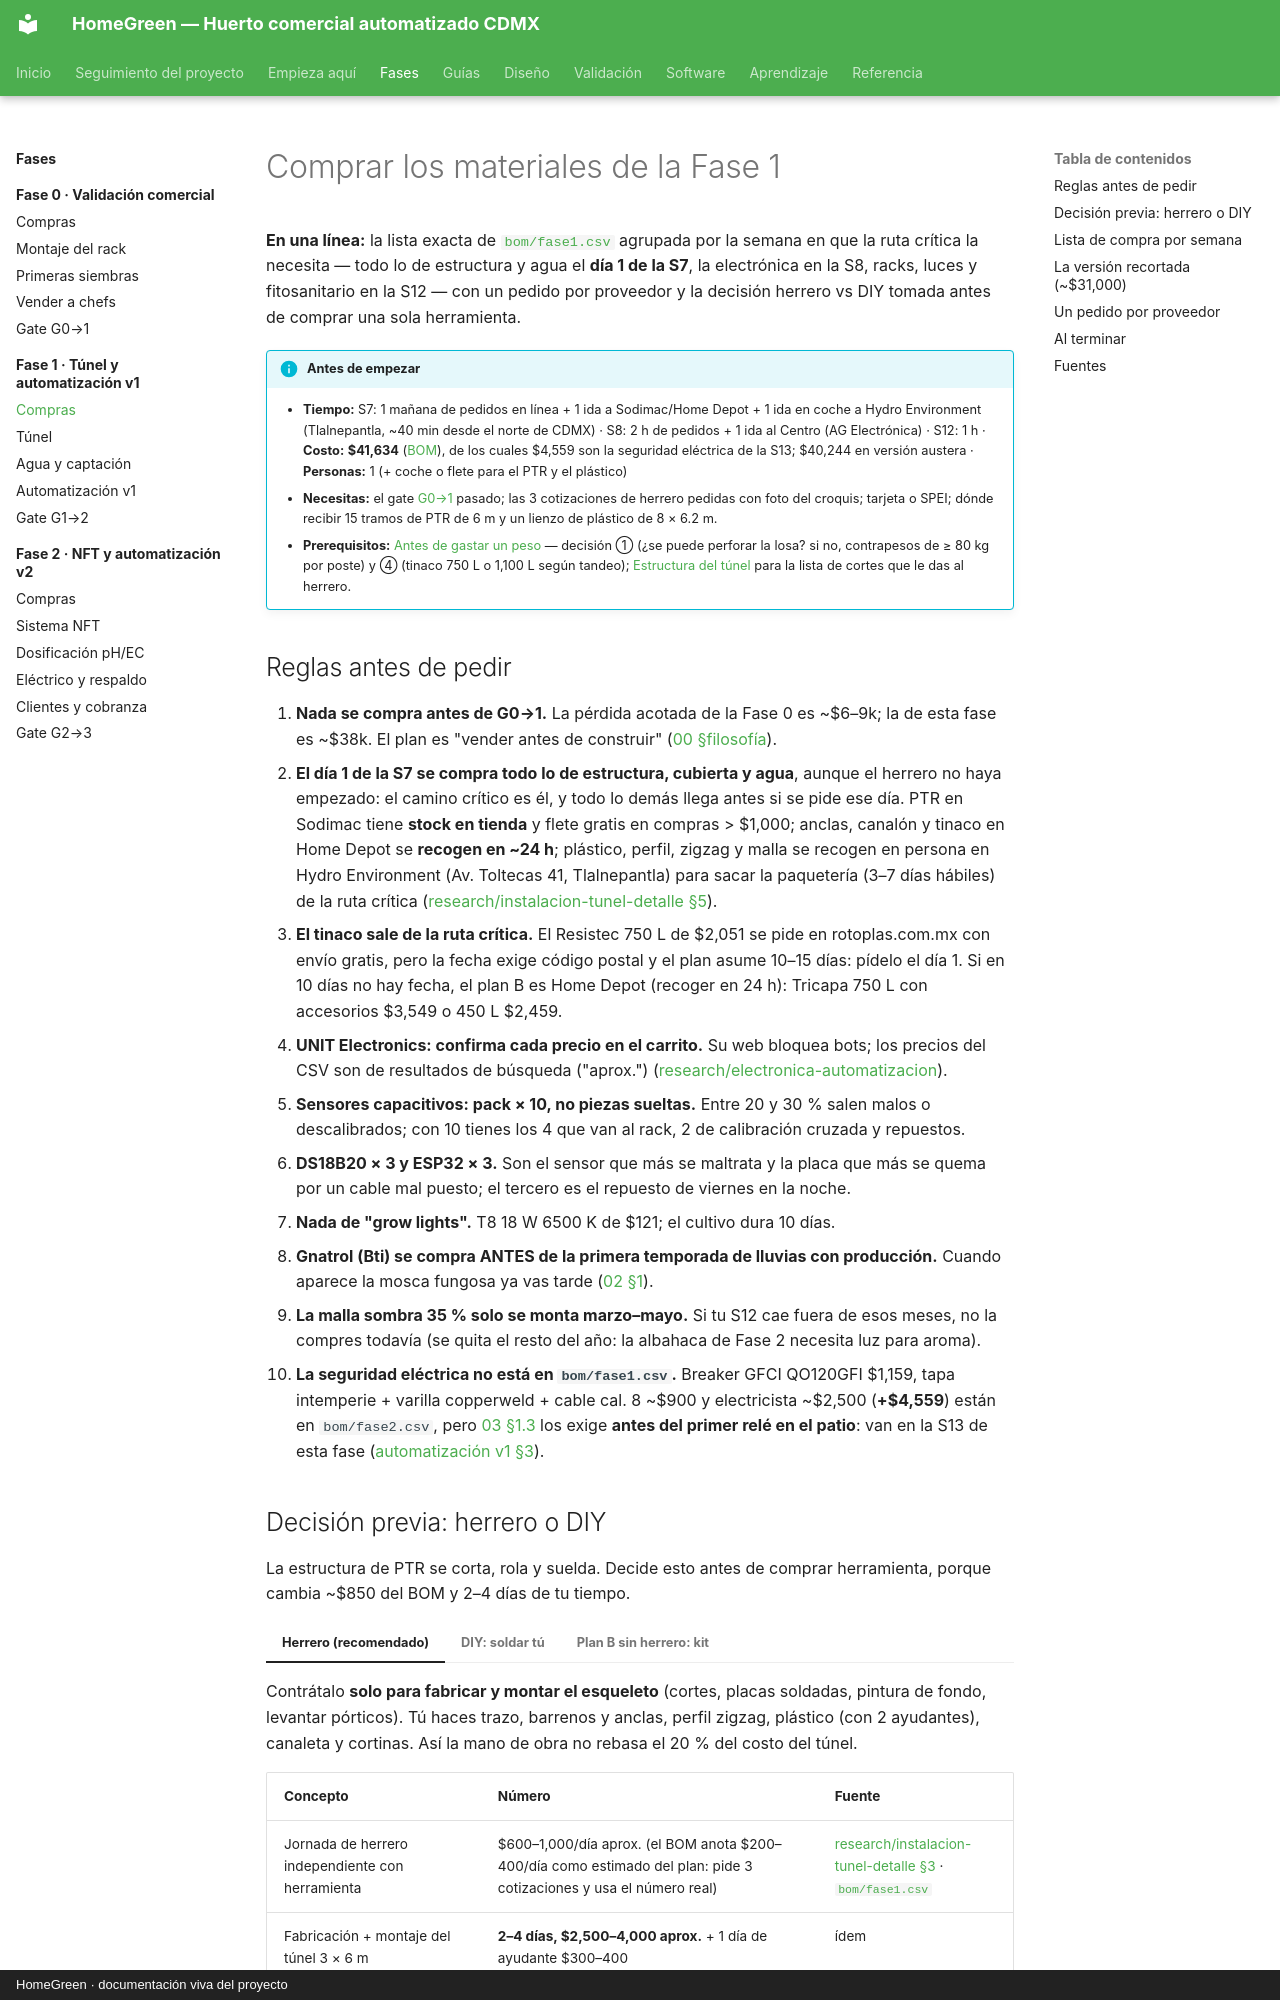

repository: AndresIslas99/HomeGreen · page: fases/fase-1/compras/index.html · generator: mkdocs · copyright: HomeGreen · documentación viva del proyecto

# Comprar los materiales de la Fase 1

**En una línea:** la lista exacta de [`bom/fase1.csv`](https://github.com/AndresIslas99/HomeGreen/blob/main/bom/fase1.csv)
agrupada por la semana en que la ruta crítica la necesita — todo lo de estructura y agua el
**día 1 de la S7**, la electrónica en la S8, racks, luces y fitosanitario en la S12 — con un
pedido por proveedor y la decisión herrero vs DIY tomada antes de comprar una sola herramienta.

!!! info "Antes de empezar"
    - **Tiempo:** S7: 1 mañana de pedidos en línea + 1 ida a Sodimac/Home Depot + 1 ida en coche a Hydro Environment (Tlalnepantla, ~40 min desde el norte de CDMX) · S8: 2 h de pedidos + 1 ida al Centro (AG Electrónica) · S12: 1 h · **Costo:** **$41,634** ([BOM](../../referencia/bom.md)), de los cuales $4,559 son la seguridad eléctrica de la S13; $40,244 en versión austera · **Personas:** 1 (+ coche o flete para el PTR y el plástico)
    - **Necesitas:** el gate [G0→1](../fase-0/gate.md) pasado; las 3 cotizaciones de herrero pedidas con foto del croquis; tarjeta o SPEI; dónde recibir 15 tramos de PTR de 6 m y un lienzo de plástico de 8 × 6.2 m.
    - **Prerequisitos:** [Antes de gastar un peso](../../empieza-aqui/antes-de-gastar-un-peso.md) — decisión ① (¿se puede perforar la losa? si no, contrapesos de ≥ 80 kg por poste) y ④ (tinaco 750 L o 1,100 L según tandeo); [Estructura del túnel](../../diseno/estructura-tunel.md) para la lista de cortes que le das al herrero.

## Reglas antes de pedir

1. **Nada se compra antes de G0→1.** La pérdida acotada de la Fase 0 es ~$6–9k; la de esta
   fase es ~$38k. El plan es "vender antes de construir"
   ([00 §filosofía](../../referencia/00-plan-maestro.md)).
2. **El día 1 de la S7 se compra todo lo de estructura, cubierta y agua**, aunque el herrero
   no haya empezado: el camino crítico es él, y todo lo demás llega antes si se pide ese día.
   PTR en Sodimac tiene **stock en tienda** y flete gratis en compras > $1,000; anclas, canalón
   y tinaco en Home Depot se **recogen en ~24 h**; plástico, perfil, zigzag y malla se recogen
   en persona en Hydro Environment (Av. Toltecas 41, Tlalnepantla) para sacar la paquetería
   (3–7 días hábiles) de la ruta crítica
   ([research/instalacion-tunel-detalle §5](../../research/instalacion-tunel-detalle.md)).
3. **El tinaco sale de la ruta crítica.** El Resistec 750 L de $2,051 se pide en rotoplas.com.mx
   con envío gratis, pero la fecha exige código postal y el plan asume 10–15 días: pídelo el
   día 1. Si en 10 días no hay fecha, el plan B es Home Depot (recoger en 24 h): Tricapa 750 L
   con accesorios $3,549 o 450 L $2,459.
4. **UNIT Electronics: confirma cada precio en el carrito.** Su web bloquea bots; los precios
   del CSV son de resultados de búsqueda ("aprox.")
   ([research/electronica-automatizacion](../../research/electronica-automatizacion.md)).
5. **Sensores capacitivos: pack × 10, no piezas sueltas.** Entre 20 y 30 % salen malos o
   descalibrados; con 10 tienes los 4 que van al rack, 2 de calibración cruzada y repuestos.
6. **DS18B20 × 3 y ESP32 × 3.** Son el sensor que más se maltrata y la placa que más se quema
   por un cable mal puesto; el tercero es el repuesto de viernes en la noche.
7. **Nada de "grow lights".** T8 18 W 6500 K de $121; el cultivo dura 10 días.
8. **Gnatrol (Bti) se compra ANTES de la primera temporada de lluvias con producción.** Cuando
   aparece la mosca fungosa ya vas tarde ([02 §1](../../referencia/02-restricciones-y-requisitos.md)).
9. **La malla sombra 35 % solo se monta marzo–mayo.** Si tu S12 cae fuera de esos meses, no la
   compres todavía (se quita el resto del año: la albahaca de Fase 2 necesita luz para aroma).
10. **La seguridad eléctrica no está en `bom/fase1.csv`.** Breaker GFCI QO120GFI $1,159,
    tapa intemperie + varilla copperweld + cable cal. 8 ~$900 y electricista ~$2,500
    (**+$4,559**) están en `bom/fase2.csv`, pero [03 §1.3](../../referencia/03-instalacion.md)
    los exige **antes del primer relé en el patio**: van en la S13 de esta fase
    ([automatización v1 §3](automatizacion-v1.md)).
